Run: headless pygame with SDL's dummy video driver; simulated clock (each Clock.tick advances the game by its frame time, no real sleeping); random seed 0; keys injected as events and as key.get_pressed() state; mouse plan: one left click at the window centre at the start of phase 2, then a move to the lower-right quarter at the start of phase 3.
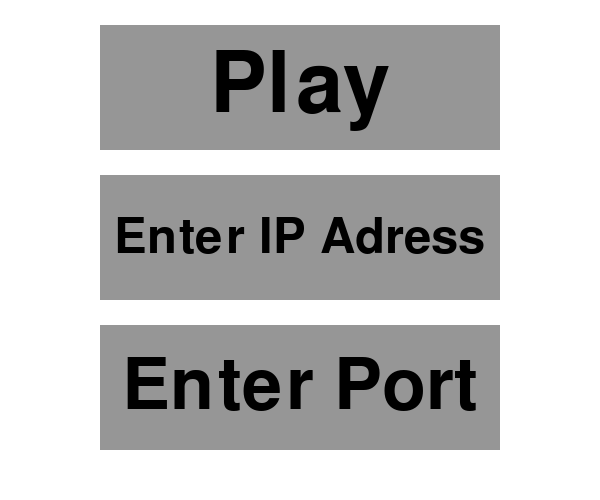
Frame 1 of 4 · flips 1–60 · no input
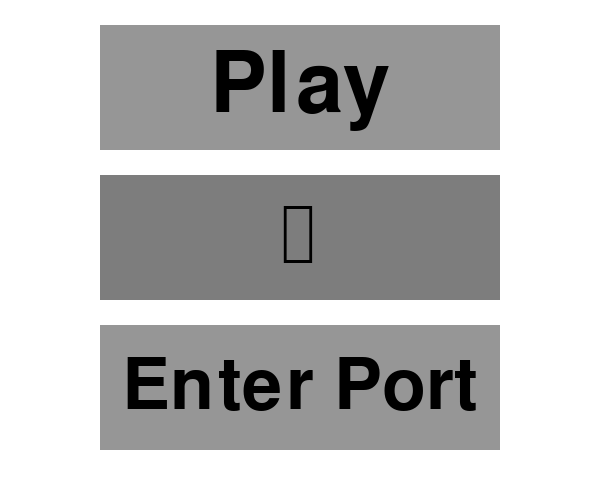
Frame 2 of 4 · flips 61–180 · clicked the window centre · tapped SPACE, RETURN · held RIGHT (→), D
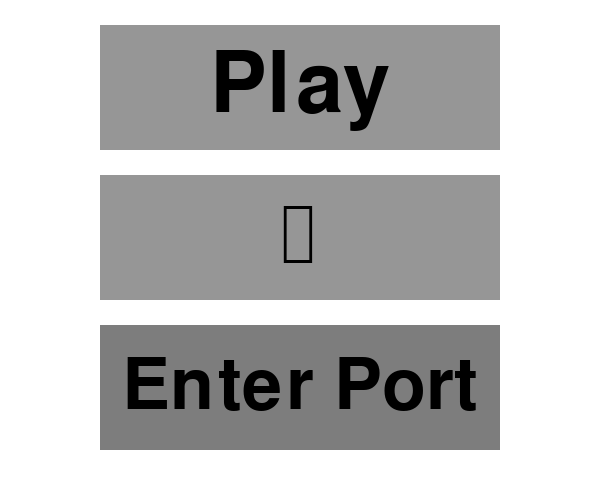
Frame 3 of 4 · flips 181–300 · moved the mouse to the lower-right quarter · held DOWN (↓), S
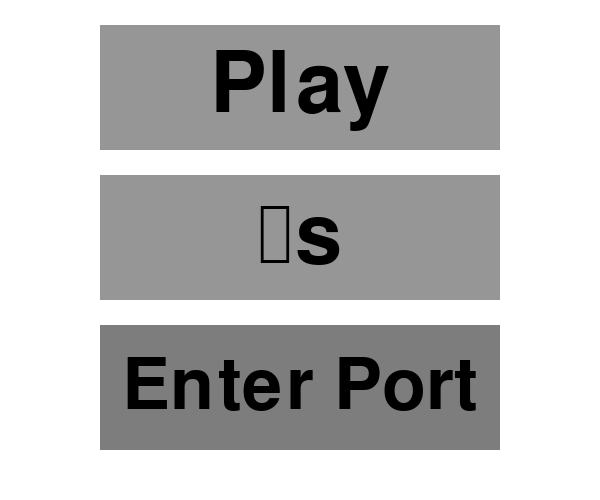
Frame 4 of 4 · flips 301–420 · held LEFT (←), A, UP (↑), W

The pygame program that drew these frames:

from pygame import *

init()

screen_width, screen_height = 600, 500
screen = display.set_mode((screen_width, screen_height))
display.set_caption("Ping-Pong launcher")

u_font = font.Font(None, 80)

def fit_text(text, max_width, max_height, text_colour):
    size = max_height
    while size > 1:
        f = font.Font(None, size)
        text_surf = f.render(text, True, (0, 0, 0))
        if text_surf.get_width() <= max_width and text_surf.get_height() <= max_height:
            return f, text_surf
        size -= 1

mouse_click = "n"

class Button:
    def __init__(self, pos, size, colour, hover_colour, text, text_colour):
        self.pos = pos
        self.size = size
        self.colour = colour
        self.hover_colour = hover_colour
        self.text = text
        self.text_colour = text_colour

        self.font, self.text_surf = fit_text(self.text, self.size[0], self.size[1], self.text_colour)
        self.text_pos = (int(self.pos[0]+(self.size[0]-self.text_surf.get_width())/2), int(self.pos[1]+(self.size[1]-self.text_surf.get_height())/2))

        self.rect = Rect(self.pos[0], self.pos[1], self.size[0], self.size[1])

    def update(self):

        if self.rect.collidepoint(mouse.get_pos()):
            draw.rect(screen, self.hover_colour, self.rect)
            screen.blit(self.text_surf, self.text_pos)

            if mouse_click == "l":
                return True
        
        else:
            draw.rect(screen, self.colour, self.rect)
            screen.blit(self.text_surf, self.text_pos)

        return False
    
    def update_font(self, new_text):
        self.text = new_text
        self.font, self.text_surf = fit_text(self.text, self.size[0], self.size[1], self.text_colour)
        self.text_pos = (int(self.pos[0]+(self.size[0]-self.text_surf.get_width())/2), int(self.pos[1]+(self.size[1]-self.text_surf.get_height())/2))


play_button = Button((100, 25), (400, 125), (150, 150, 150), (125, 125, 125), "Play", (50, 50, 50))
ip_button = Button((100, 175), (400, 125), (150, 150, 150), (125, 125, 125), " Enter IP Adress ", (50, 50, 50))
port_button = Button((100, 325), (400, 125), (150, 150, 150), (125, 125, 125), " Enter Port ", (50, 50, 50))

selected_button = "0"

pressed_key = ""

ip_text = ""
port_text = ""

run = True

while run:
    screen.fill((255, 255, 255))

    if play_button.update():
        print("play")

    if ip_button.update():
        selected_button = "ip"
        ip_button.update_font("...")
        if port_text == "":
            port_button.update_font(" Enter Port ")

    elif port_button.update():
        selected_button = "port"
        if ip_text == "":
            ip_button.update_font(" Enter IP Adress ")
        port_button.update_font("...")
    
    elif mouse_click == "l":
        selected_button = "0"
        ip_button.update_font(" Enter IP Adress ")
        port_button.update_font(" Enter Port ")
    
    if selected_button == "ip":
        if pressed_key == "SKBACKSPACE":
            ip_text = ip_text[:-1]
        else:
            ip_text += pressed_key
        ip_button.update_font(ip_text)

    elif selected_button == "port":
        if pressed_key == "SKBACKSPACE":
            port_text = ip_text[:-1]
        else:
            port_text += pressed_key
        port_button.update_font(port_text)

    pressed_key = ""
    mouse_click = "n"

    for e in event.get():
        if e.type == QUIT:
            exit()
        if e.type == MOUSEBUTTONDOWN:
            if e.button == 1:
                mouse_click = "l"
        
        if e.type == KEYUP:
            if e.key == K_BACKSPACE:
                pressed_key = "SKBACKSPACE"
            else:
                pressed_key = e.unicode
    
    display.update()
